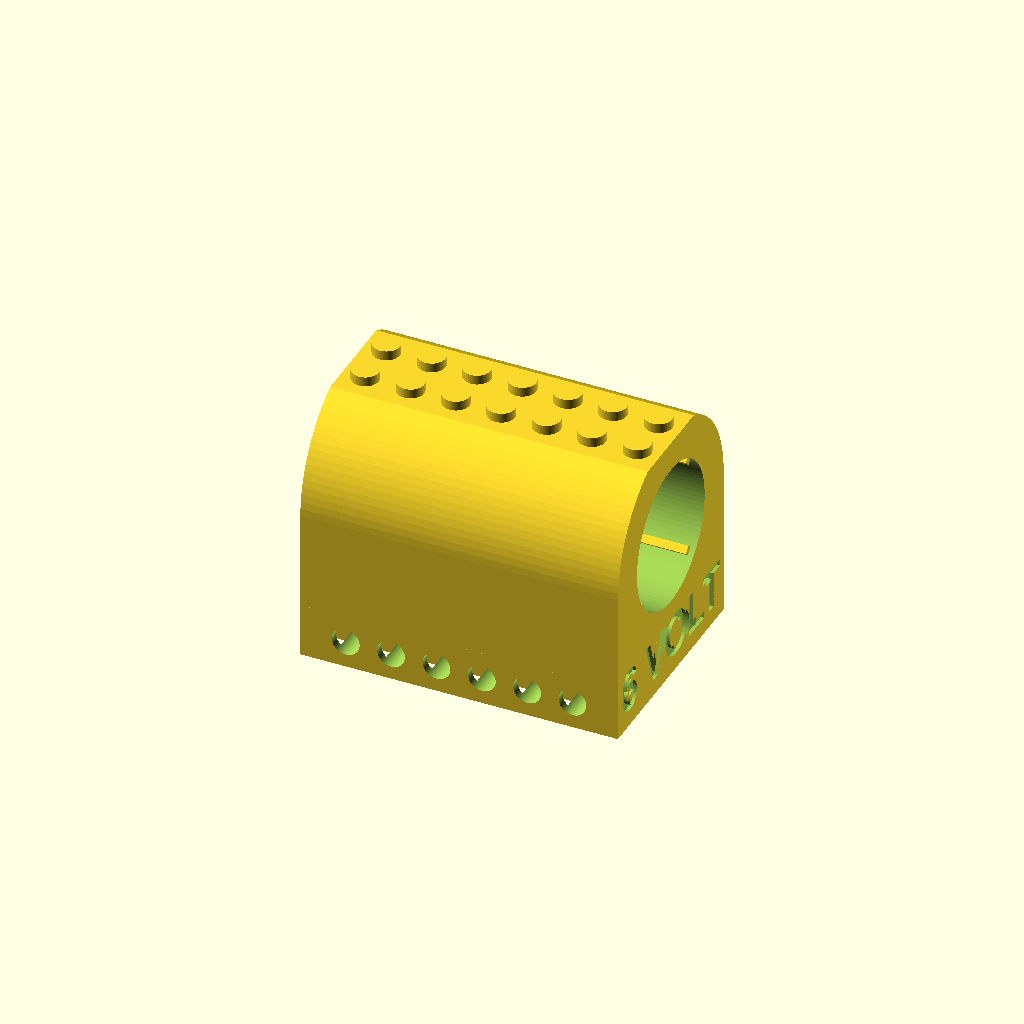
Cell 1: the model at its default parameters.
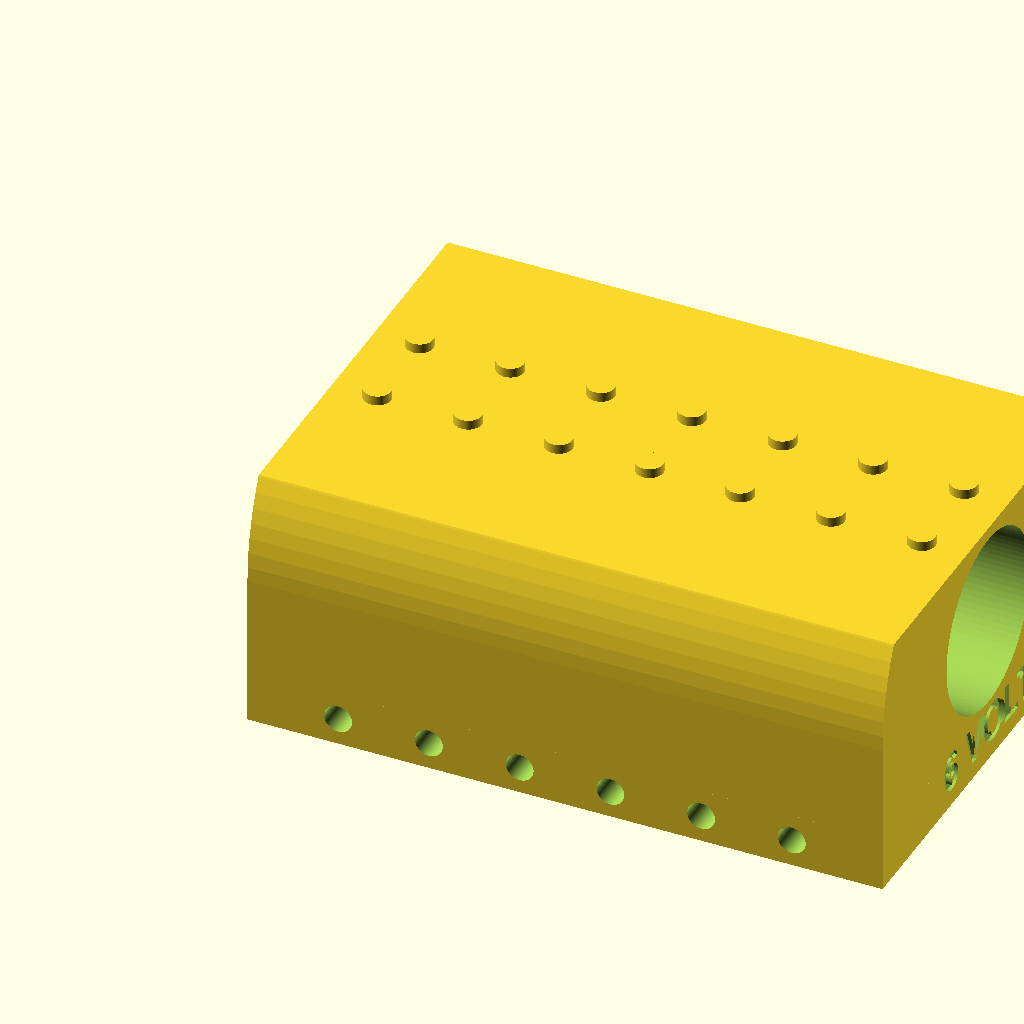
Cell 2: pitch = 16 (everything else at default).
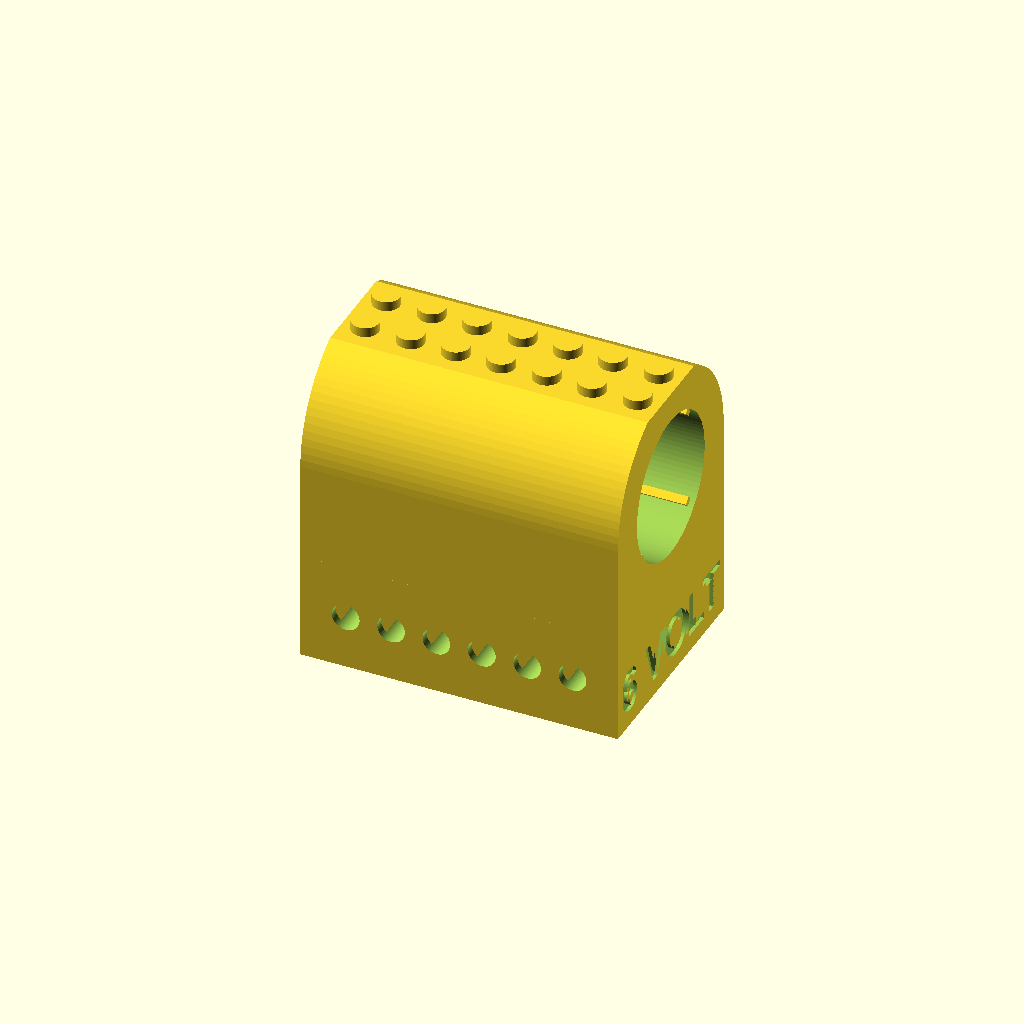
Cell 3 — brick_h set to 19.2, the other parameters unchanged.
All cells are drawn from one camera (rotation 55°, 0°, 25°, orthographic, colour scheme Cornfield), so only the parameter changes between them.
Source of the model, kompresor_lego_drzak_v5.scad:
// ============================================================
// Drzak na vzdusovy kompresorek - kompatibilni s LEGO
//
// Osa kompresorku = osa X.
//  - x = 0 je OTEVRENE CELO drzaku (sem je privrene tlusté čelo s vyvodem vzduchu)
//  - kompresorek se zasouva TENKOU casti napred, az se zarazi o prechod
//    tenka/tlusta cast (doraz = stupen v dutine pri x = l_thick)
//  - pak se pootoci o lock_angle: boční privodní trubicka (na tlusté casti)
//    zapadne do obloukoveho vyrezu = bajonet
//  - zadni cela s kontakty zustava cele pristupne
// Spodek: jedna podelna rada Technic traverz podel kazde strany, mezi stenou
// a traverzou pricky u kazdeho tupku (zebricek) - tupky krajnich rad jsou
// obejmuty ze vsech stran. Vnitrek zustava volny (snadny tisk bez podpor).
// Diry pro osicky prochazeji traverzami i prickami.
// Parametr long_all = true prida vnitrni podelne traverzy a pricky pres celou sirku.
// ============================================================
$fn = 96;

// ---------- LEGO konstanty ----------
pitch   = 8.0;    // rozteč ťupků
brick_h = 9.6;    // výška kostičky
stud_d  = 4.8;    // průměr ťupku
stud_h  = 1.7;    // výška ťupku
wall    = 1.5;    // vnější stěna spodku
top_t   = 1.0;    // strop dutiny pod základnou
cell_open = 5.0;  // světlost buňky kolem ťupku (ťupek 4,8 + vůle; při těsnosti zvětši)
long_all  = false; // true = podélné traverzy v každé řadě, false = jen po stranách
cross_walls = true; // true = příčky u každého ťupku (u long_all=false jen po stranách)
pin_d   = 4.9;    // díra pro lego osičku

// ---------- Kompresor ----------
d_thick  = 31;    // tlustší válec (vývod vzduchu v čele + boční přívod)
l_thick  = 26;
d_thin   = 24;    // tenčí válec (kontakty na konci)
l_thin   = 31;
d_out    = 4;     // výstupní trubička v čele (vyčnívá ven z otevřeného čela)
d_in     = 6;     // boční přívodní trubička
x_in     = 22;    // osa přívodu od čela s výstupem
tube_len = 8;     // ODHAD délky přívodní trubičky od pláště - ZMĚŘ A UPRAV
clr      = 0.3;   // vůle kolem válců
thin_extra_d = 1.0; // dutina pro tenký válec je o tolik mm širší v průměru (tolerance tisku)

// ---------- Držák ----------
nx          = 7;     // délka základny v ťupcích
ny          = 5;     // šířka základny v ťupcích
top_nx      = nx;    // počet ťupků nahoře v délce (výchozí = všechny, co se vejdou)
floor_t     = 1.6;   // tloušťka dna pod kompresorem nad základnou
top_wall    = 2.2;   // tloušťka stropu nad kompresorem
rib_int     = 0.15;  // přesah žeber (přitlačení)
rib_w       = 1.4;   // šířka žebra
rib_ramp    = 3;     // délka náběhu žebra
lock_angle  = 35;    // úhel pootočení bajonetu
slot_clr    = 0.6;   // vůle drážky kolem trubičky

// ---------- Nápis na zadním čele (strana s tenkým válcem a kontakty) ----------
label_text   = "6 VOLT";
label_font   = "Liberation Sans:style=Bold";
label_size   = 8;      // max. výška písmen (zmenší se, aby se vešla pod kompresor)
label_depth  = 0.6;    // hloubka rytí (stěna spodku je 1,5 mm, nezvětšuj nad cca 0,8)
label_emboss = false;  // true = vystouplý nápis, false = vyrytý do čela
label_z      = 3;      // spodní okraj písma nad dnem základny

// ---------- Odvozené ----------
L      = nx * pitch;
W      = ny * pitch;
r_body = d_thick / 2;
r_cav  = r_body + clr;                    // dutina pro tlustou část
r_thin = d_thin / 2;
r_thin_cav = r_thin + clr + thin_extra_d/2; // dutina pro tenkou část
comp_end = l_thick + l_thin;              // konec kompresoru (čelo s kontakty)
stop_x = l_thick;                         // doraz: přechod tenká/tlustá část
R_out  = W / 2;
z0     = brick_h + floor_t + r_cav;       // výška osy kompresoru
z_top  = z0 + r_cav + top_wall;           // horní useknutá plocha
x_t    = x_in;                            // poloha přívodní trubičky (od x = 0)
ws     = d_in + slot_clr;                 // šířka drážky
slot_len = r_body + tube_len + 0.5;
grid_t = pitch - cell_open;               // tloušťka vnitřních traverz
r_rear = (L > comp_end) ? r_cav : r_thin_cav;  // poloměr otvoru v zadním čele
label_h = min(label_size, z0 - r_rear - 1 - label_z); // výška písma pod otvorem

top_chord = 2 * sqrt(R_out*R_out - (z_top - z0)*(z_top - z0));
assert(top_chord >= 16, "Horni plocha je prilis uzka pro 2 rady tupku");
assert(top_nx <= nx, "top_nx musi byt <= nx");
assert(L > stop_x + 6, "Drzak je prilis kratky - zvetsi nx");
assert(x_t + ws/2 < stop_x, "Privod je prilis blizko dorazu");
echo(delka_kompresoru = comp_end, delka_drzaku = L,
     sirka_horni_plochy = top_chord, vyska_celkem = z_top + stud_h,
     tloustka_traverz = grid_t);

// ---------- Vnější tvar ----------
module outer_profile() {
    intersection() {
        union() {
            translate([-W/2, 0]) square([W, z0]);
            translate([0, z0]) circle(r = R_out);
        }
        translate([-W/2, 0]) square([W, z_top]);
    }
}

module body_solid() {
    rotate([90, 0, 90]) linear_extrude(L) outer_profile();
}

// ---------- Spodek LEGO kostičky ----------
module underside_cavity() {
    translate([wall, -W/2 + wall, -0.01])
        cube([L - 2*wall, W - 2*wall, brick_h - top_t + 0.01]);
}

// traverzy: podélné (osa X) po stranách + příčky (osa Y) u každého ťupku
module grid_walls() {
    h  = brick_h - top_t + 0.01;
    js = long_all ? [1 : ny - 1] : [1, ny - 1];
    // podélné traverzy
    for (j = js)
        translate([wall - 0.01, -W/2 + j * pitch - grid_t/2, 0])
            cube([L - 2*wall + 0.02, grid_t, h]);
    // příčné příčky (osa Y) u každého ťupku
    if (cross_walls)
        for (k = [1 : nx - 1]) {
            if (long_all) {
                // přes celou šířku (plná mřížka)
                translate([k * pitch - grid_t/2, -W/2 + wall - 0.01, 0])
                    cube([grid_t, W - 2*wall + 0.02, h]);
            } else {
                // jen mezi vnější stěnou a boční traverzou (žebříček po stranách)
                translate([k * pitch - grid_t/2, -W/2 + wall - 0.01, 0])
                    cube([grid_t, pitch - wall + 0.01, h]);
                translate([k * pitch - grid_t/2, W/2 - pitch, 0])
                    cube([grid_t, pitch - wall + 0.01, h]);
            }
        }
}

// příčné díry pro lego osičky (mezi ťupky, v poloviční výšce kostičky)
// V příčkách vyříznou drážku; zůstane spodní pás 2,35 mm (objímá ťupek)
// a horní pás pro tuhost.
module pin_holes() {
    for (k = [1 : nx - 1])
        translate([k * pitch, 0, brick_h / 2])
            rotate([90, 0, 0]) cylinder(d = pin_d, h = W + 2, center = true);
}

// ---------- Dutina pro kompresor ----------
module compressor_cavity() {
    // tlustá část: od otevřeného čela (x = 0) až k dorazu
    translate([-1, 0, z0]) rotate([0, 90, 0])
        cylinder(r = r_cav, h = stop_x + 1);
    // tenká část: za dorazem až na konec držáku (doraz = stupeň r_cav -> r_thin_cav)
    translate([stop_x - 0.01, 0, z0]) rotate([0, 90, 0])
        cylinder(r = r_thin_cav, h = L - stop_x + 1.01);
    // je-li držák delší než kompresor, uvolni okolí zadního čela s kontakty
    if (L > comp_end)
        translate([comp_end, 0, z0]) rotate([0, 90, 0])
            cylinder(r = r_cav, h = L - comp_end + 1);
}

// ---------- Bajonet ----------
module tube_cyl(a, x) {    // válec ve směru úhlu a (0 = +Y, záporný = dolů)
    translate([x, 0, z0]) rotate([a, 0, 0]) rotate([-90, 0, 0])
        cylinder(d = ws, h = slot_len);
}

module bayonet_slot() {
    steps = 7;
    intersection() {
        union() {
            // vstupní drážka: od otevřeného čela (x < 0) k poloze trubičky
            hull() { tube_cyl(0, -ws); tube_cyl(0, x_t); }
            // obloukový zámek
            for (i = [0 : steps - 1])
                hull() {
                    tube_cyl(-lock_angle * i / steps, x_t);
                    tube_cyl(-lock_angle * (i + 1) / steps, x_t);
                }
        }
        // neprorážet strop spodní dutiny
        translate([-3*ws, -W, brick_h]) cube([L + 6*ws, 2*W, 100]);
    }
}

// ---------- Žebra (přítlačná, s náběhem na vstupní straně) ----------
module rib_set(r_nom, r_cl, x0, x1) {
    for (a = [45, 135, 225, 315])
        translate([0, 0, z0]) rotate([a, 0, 0]) hull() {
            // začátek žebra: bez přesahu (náběh)
            translate([x0, r_cl, -rib_w/2])
                cube([0.01, 0.5, rib_w]);
            // plný přesah
            translate([x0 + rib_ramp, r_nom - rib_int, -rib_w/2])
                cube([x1 - x0 - rib_ramp, (r_cl + 0.5) - (r_nom - rib_int), rib_w]);
        }
}

module ribs() {
    // tlustá část: jen před drážkou přívodu
    rib_set(r_body, r_cav, 0.5, x_t - ws/2 - 1);
    // tenká část: od dorazu po konec kompresoru / držáku
    rib_set(r_thin, r_thin_cav, stop_x + 0.5, min(L, comp_end) - 1);
}

// ---------- Horní ťupky ----------
module studs() {
    x_off = (nx - top_nx) * pitch / 2;
    for (i = [0 : top_nx - 1])
        for (j = [0 : 1])
            translate([x_off + pitch/2 + i*pitch, -pitch/2 + j*pitch, z_top - 0.01])
                cylinder(d = stud_d, h = stud_h + 0.01);
}

// ---------- Nápis na zadním čele ----------
// Čte se při pohledu zezadu (od kontaktů), zleva doprava.
// x0 = začátek v ose X, len = délka vytažení směrem ven
module label_shape(x0, len) {
    translate([x0, 0, label_z])
        rotate([90, 0, 90])
            linear_extrude(len)
                text(label_text, size = label_h, font = label_font,
                     halign = "center", valign = "baseline");
}

// ---------- Sestavení ----------
union() {
    difference() {
        union() {
            difference() {
                body_solid();
                underside_cavity();
            }
            grid_walls();
        }
        compressor_cavity();
        bayonet_slot();
        pin_holes();
        if (!label_emboss) label_shape(L - label_depth, label_depth + 0.5);  // vyrytý nápis
    }
    ribs();
    studs();
    if (label_emboss)                                   // vystouplý nápis
        label_shape(L - 0.2, label_depth + 0.2);
}
Customizer parameters (derived from the source; name, type, default, range or options):
pitch: number, default 8
brick_h: number, default 9.6
stud_d: number, default 4.8
stud_h: number, default 1.7
wall: number, default 1.5
top_t: number, default 1
cell_open: number, default 5
long_all: bool, default false
cross_walls: bool, default true
pin_d: number, default 4.9
d_thick: number, default 31
l_thick: number, default 26
d_thin: number, default 24
l_thin: number, default 31
d_out: number, default 4
d_in: number, default 6
x_in: number, default 22
tube_len: number, default 8
clr: number, default 0.3
thin_extra_d: number, default 1
nx: number, default 7
ny: number, default 5
floor_t: number, default 1.6
top_wall: number, default 2.2
rib_int: number, default 0.15
rib_w: number, default 1.4
rib_ramp: number, default 3
lock_angle: number, default 35
slot_clr: number, default 0.6
label_text: string, default "6 VOLT"
label_font: string, default "Liberation Sans:style=Bold"
label_size: number, default 8
label_depth: number, default 0.6
label_emboss: bool, default false
label_z: number, default 3
